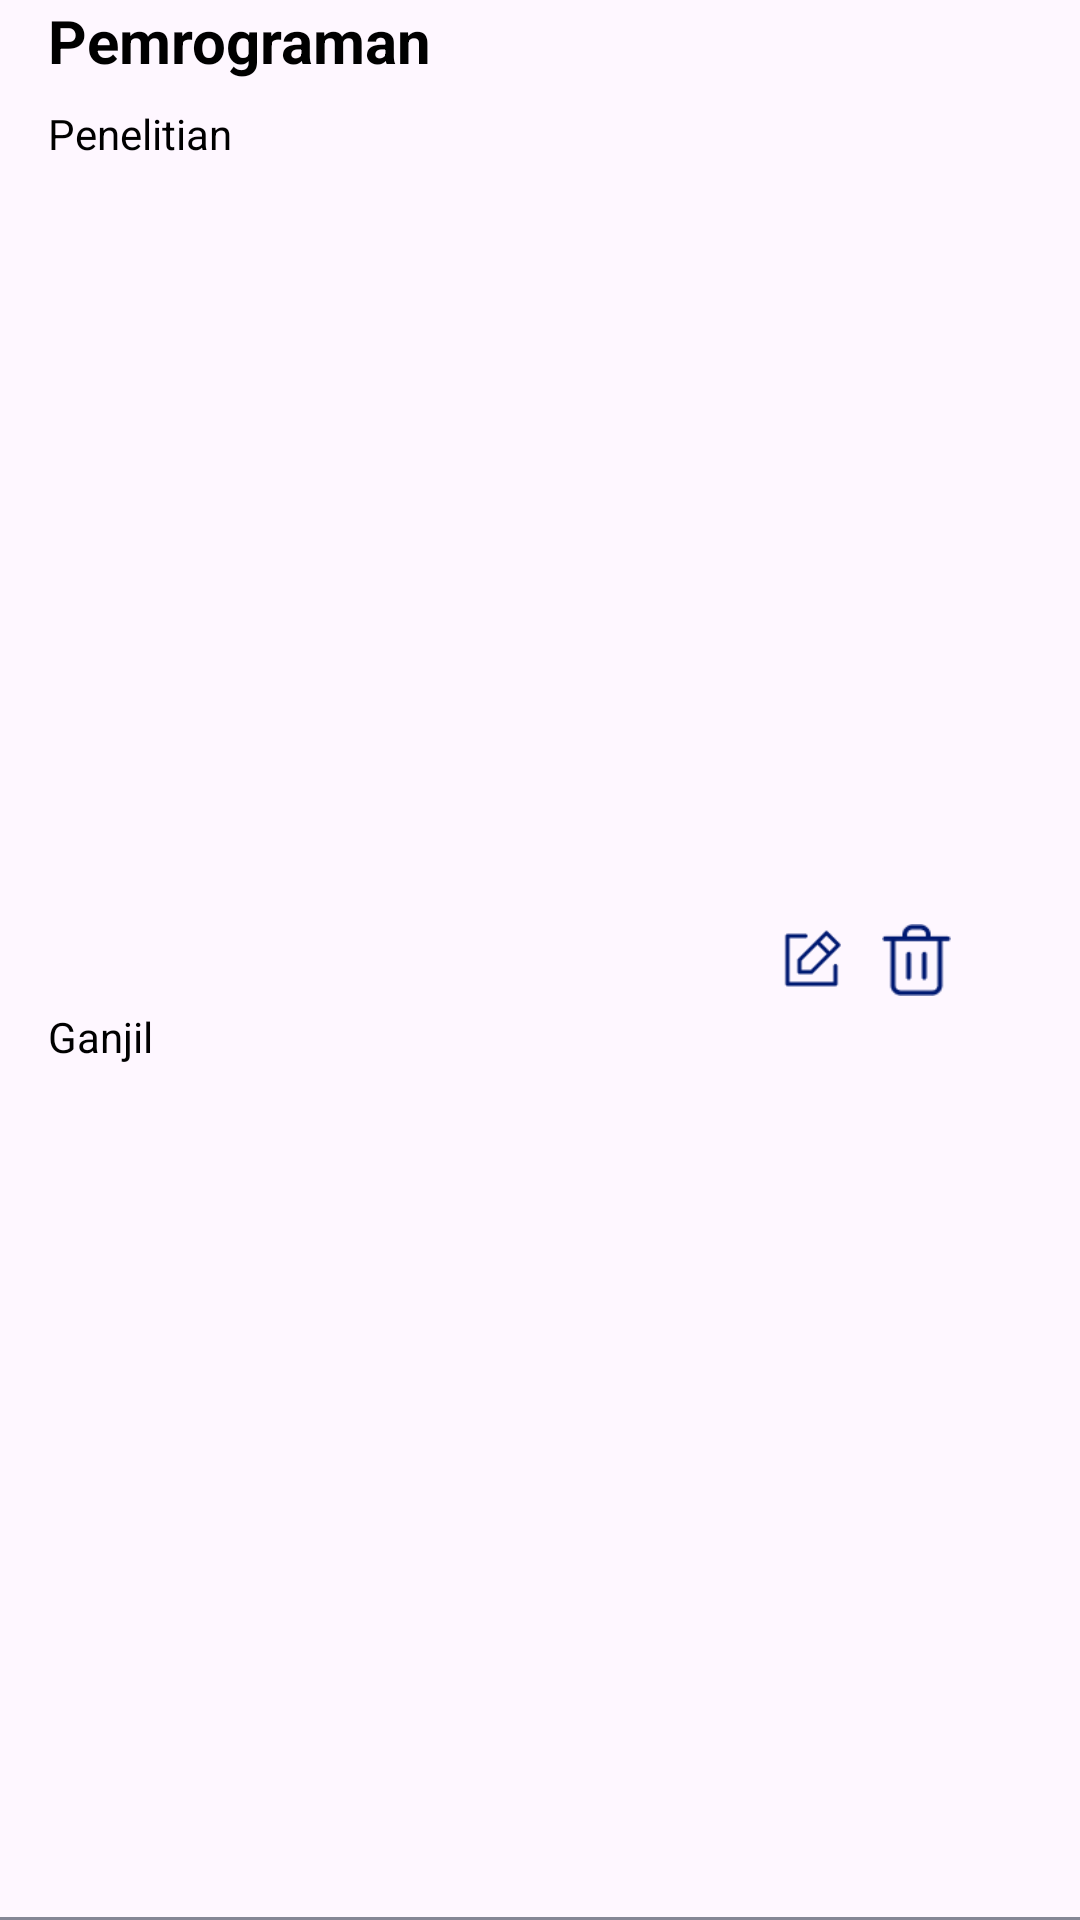

Produce the Android XML layout that renders to this screen, including the resource entries it uses.
<!-- AndroidManifest.xml: application theme Theme.ipp_performance -->
<!-- res/layout/recylerview_mymodellist.xml -->
<?xml version="1.0" encoding="utf-8"?>
<androidx.constraintlayout.widget.ConstraintLayout xmlns:android="http://schemas.android.com/apk/res/android"
    xmlns:app="http://schemas.android.com/apk/res-auto"
    xmlns:tools="http://schemas.android.com/tools"
    android:layout_width="match_parent"
    android:layout_height="wrap_content">

    <TextView
        android:id="@+id/txtNamaPekerjaan"
        android:layout_width="0dp"
        android:layout_height="wrap_content"
        android:layout_marginStart="16dp"
        android:layout_marginEnd="8dp"
        android:text="Pemrograman"
        android:textSize="20dp"
        android:textStyle="bold"
        android:textColor="@color/black"
        app:layout_constraintEnd_toStartOf="@+id/btnEditPekerjaan"
        app:layout_constraintStart_toStartOf="parent"
        tools:ignore="MissingConstraints"
        tools:layout_editor_absoluteY="16dp" />

    <TextView
        android:id="@+id/txtKeteranganPekerjaan"
        android:layout_width="0dp"
        android:layout_height="wrap_content"
        android:layout_marginStart="16dp"
        android:layout_marginTop="8dp"
        android:layout_marginEnd="8dp"
        android:text="Penelitian"
        android:textColor="@color/black"
        app:layout_constraintEnd_toStartOf="@+id/btnEditPekerjaan"
        app:layout_constraintStart_toStartOf="parent"
        app:layout_constraintTop_toBottomOf="@+id/txtNamaPekerjaan" />

    <TextView
        android:id="@+id/txtSemesterPekerjaan"
        android:layout_width="0dp"
        android:layout_height="wrap_content"
        android:layout_marginStart="16dp"
        android:layout_marginTop="8dp"
        android:layout_marginEnd="4dp"
        android:layout_marginBottom="10dp"
        android:textColor="@color/black"
        android:text="Ganjil"
        app:layout_constraintBottom_toTopOf="@+id/vieww"
        app:layout_constraintStart_toStartOf="parent"
        app:layout_constraintTop_toBottomOf="@+id/txtKeteranganPekerjaan" />

    <ImageView
        android:id="@+id/btnEditPekerjaan"
        android:layout_width="35dp"
        android:layout_height="24dp"
        app:layout_constraintBottom_toBottomOf="parent"
        app:layout_constraintEnd_toStartOf="@+id/btnHapusPekerjaan"
        app:layout_constraintHorizontal_bias="0.5"
        app:layout_constraintStart_toEndOf="@+id/txtNamaPekerjaan"
        app:layout_constraintTop_toTopOf="parent"
        app:srcCompat="@drawable/edit_logo" />

    <ImageView
        android:id="@+id/btnHapusPekerjaan"
        android:layout_width="35dp"
        android:layout_height="24dp"
        android:layout_marginEnd="4dp"
        app:layout_constraintBottom_toBottomOf="parent"
        app:layout_constraintEnd_toStartOf="@+id/btnDetailPekerjaan"
        app:layout_constraintHorizontal_bias="0.5"
        app:layout_constraintStart_toEndOf="@+id/btnEditPekerjaan"
        app:layout_constraintTop_toTopOf="parent"
        app:srcCompat="@drawable/delete_logo" />

    <ImageView
        android:id="@+id/btnDetailPekerjaan"
        android:layout_width="33dp"
        android:layout_height="22dp"
        android:layout_gravity="center_vertical"
        app:layout_constraintBottom_toBottomOf="parent"
        app:layout_constraintEnd_toEndOf="parent"
        app:layout_constraintHorizontal_bias="0.5"
        app:layout_constraintStart_toEndOf="@+id/btnHapusPekerjaan"
        app:layout_constraintTop_toTopOf="parent"
        app:srcCompat="@drawable/info_logo" />

    <View
        android:id="@+id/vieww"
        android:layout_width="0dp"
        android:layout_height="2dp"
        android:background="@color/abu_tua"
        app:layout_constraintBottom_toBottomOf="parent"
        app:layout_constraintEnd_toEndOf="parent"
        app:layout_constraintStart_toStartOf="parent"
        app:layout_constraintTop_toBottomOf="parent" />

</androidx.constraintlayout.widget.ConstraintLayout>
<!-- resources referenced by this layout -->
<resources>
  <color name="abu_tua">#858796</color>
  <color name="black">#FF000000</color>
  <!-- drawable delete_logo: png bitmap (drawable, 556 bytes) -->
  <!-- drawable edit_logo: png bitmap (drawable, 554 bytes) -->
  <style name="Theme.ipp_performance" parent="Base.Theme.ipp_performance" />
  <style name="Base.Theme.ipp_performance" parent="Theme.Material3.DayNight.NoActionBar">
          
          
      </style>
</resources>
